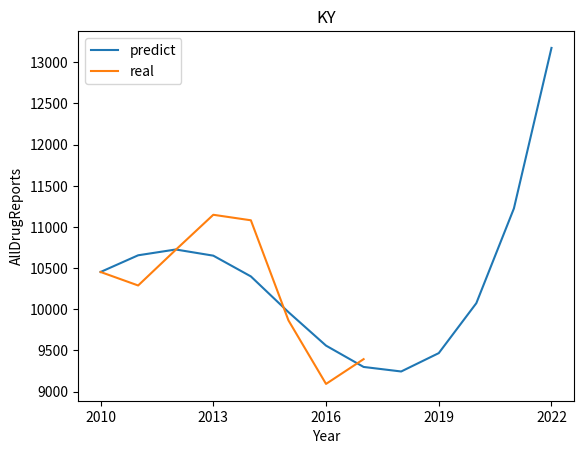

Here is the Python script that generated this plot:
from matplotlib import pyplot
time_list = [2010, 2011, 2012, 2013, 2014, 2015, 2016, 2017]
time_list_append = [2010, 2011, 2012, 2013, 2014, 2015, 2016, 2017, 2018, 2019, 2020, 2021, 2022]
predict = [10453, 10655.758342548274, 10726.259909546003, 10651.26868581213, 10399.137368507683, 9965.11495705042, 9558.341245321557, 9299.306648404337, 9244.162675034255, 9467.18974905461, 10074.03154500015, 11225.023346560076, 13175.140982799232]
real = [10453, 10289, 10722, 11148, 11081, 9865, 9093, 9394]
pyplot.plot(time_list_append, predict)
pyplot.plot(time_list, real)
pyplot.xticks(time_list_append[::3])
pyplot.xlabel('Year')
pyplot.ylabel('{0}DrugReports'.format('All'))
pyplot.title('KY')
pyplot.legend(['predict', 'real'])
pyplot.show()